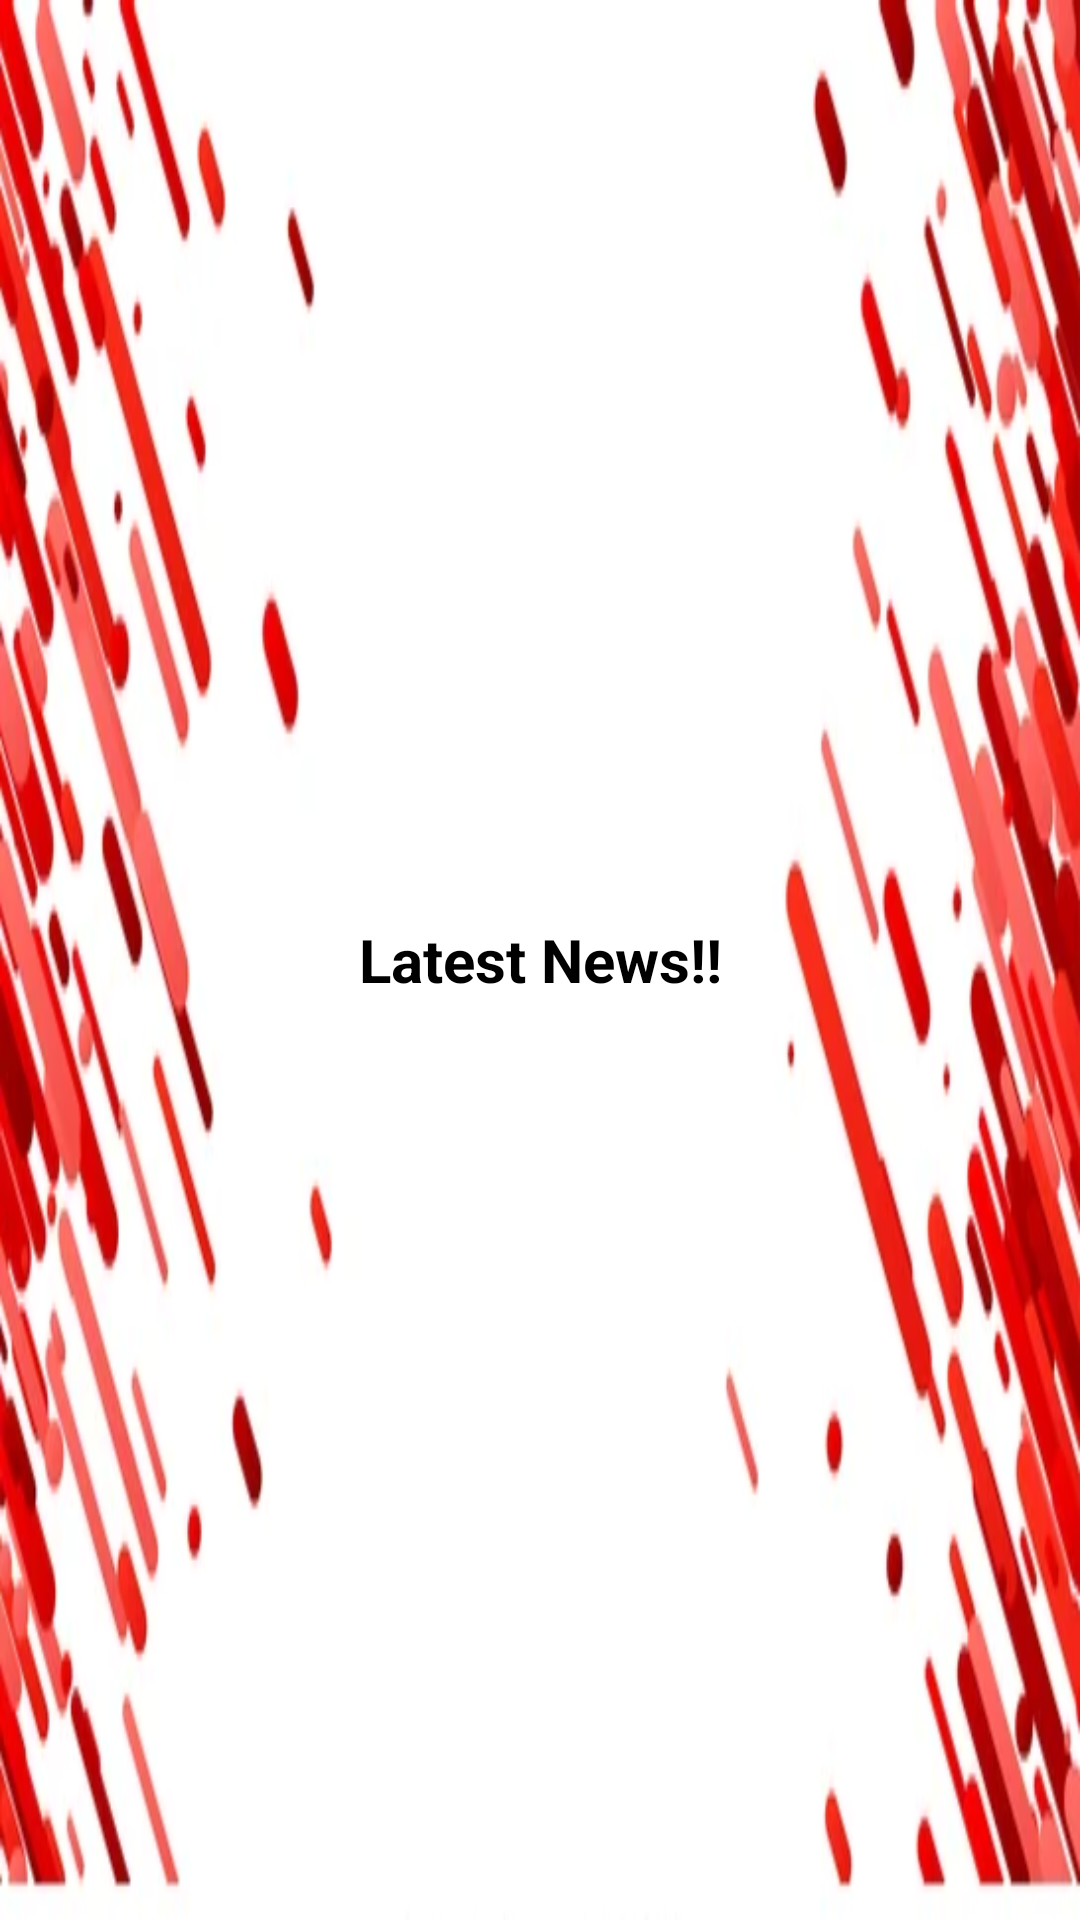

Reconstruct the res/layout file that produces this screen, plus the resources it refers to.
<!-- AndroidManifest.xml: application theme Theme.AreebaCodeChallenge -->
<!-- res/layout/nav_header_main.xml -->
<?xml version="1.0" encoding="utf-8"?>
<LinearLayout xmlns:android="http://schemas.android.com/apk/res/android"
    xmlns:app="http://schemas.android.com/apk/res-auto"
    android:layout_width="match_parent"
    android:layout_height="110dp"
    android:background="@drawable/background_red_white"
    >


    <TextView
        android:layout_width="match_parent"
        android:layout_height="match_parent"
        android:gravity="center"
        android:paddingTop="@dimen/nav_header_vertical_spacing"
        android:text="Latest News!!"
        android:textAppearance="@style/TextAppearance.AppCompat.Body1"
        android:textColor="@color/black"
        android:textSize="20dp"
        android:textStyle="bold" />

</LinearLayout>
<!-- resources referenced by this layout -->
<resources>
  <!-- drawable background_red_white: png bitmap (drawable-v24, 134091 bytes) -->
  <style name="Theme.AreebaCodeChallenge" parent="Theme.MaterialComponents.DayNight.DarkActionBar">
          
          <item name="colorPrimary">@color/purple_500</item>
          <item name="colorPrimaryVariant">@color/purple_700</item>
          <item name="colorOnPrimary">@color/white</item>
          
          <item name="colorSecondary">@color/teal_200</item>
          <item name="colorSecondaryVariant">@color/teal_700</item>
          <item name="colorOnSecondary">@color/black</item>
          
          <item name="android:statusBarColor" tools:targetApi="l">?attr/colorPrimaryVariant</item>
          
      </style>
  <!-- not gathered from this repository: default colours our renderer supplied (Android Studio template values) -->
  <color name="purple_500">#FF6200EE</color>
  <color name="purple_700">#FF3700B3</color>
  <color name="teal_200">#FF03DAC5</color>
  <color name="teal_700">#FF018786</color>
  <color name="black">#FF000000</color>
  <color name="white">#FFFFFFFF</color>
</resources>
